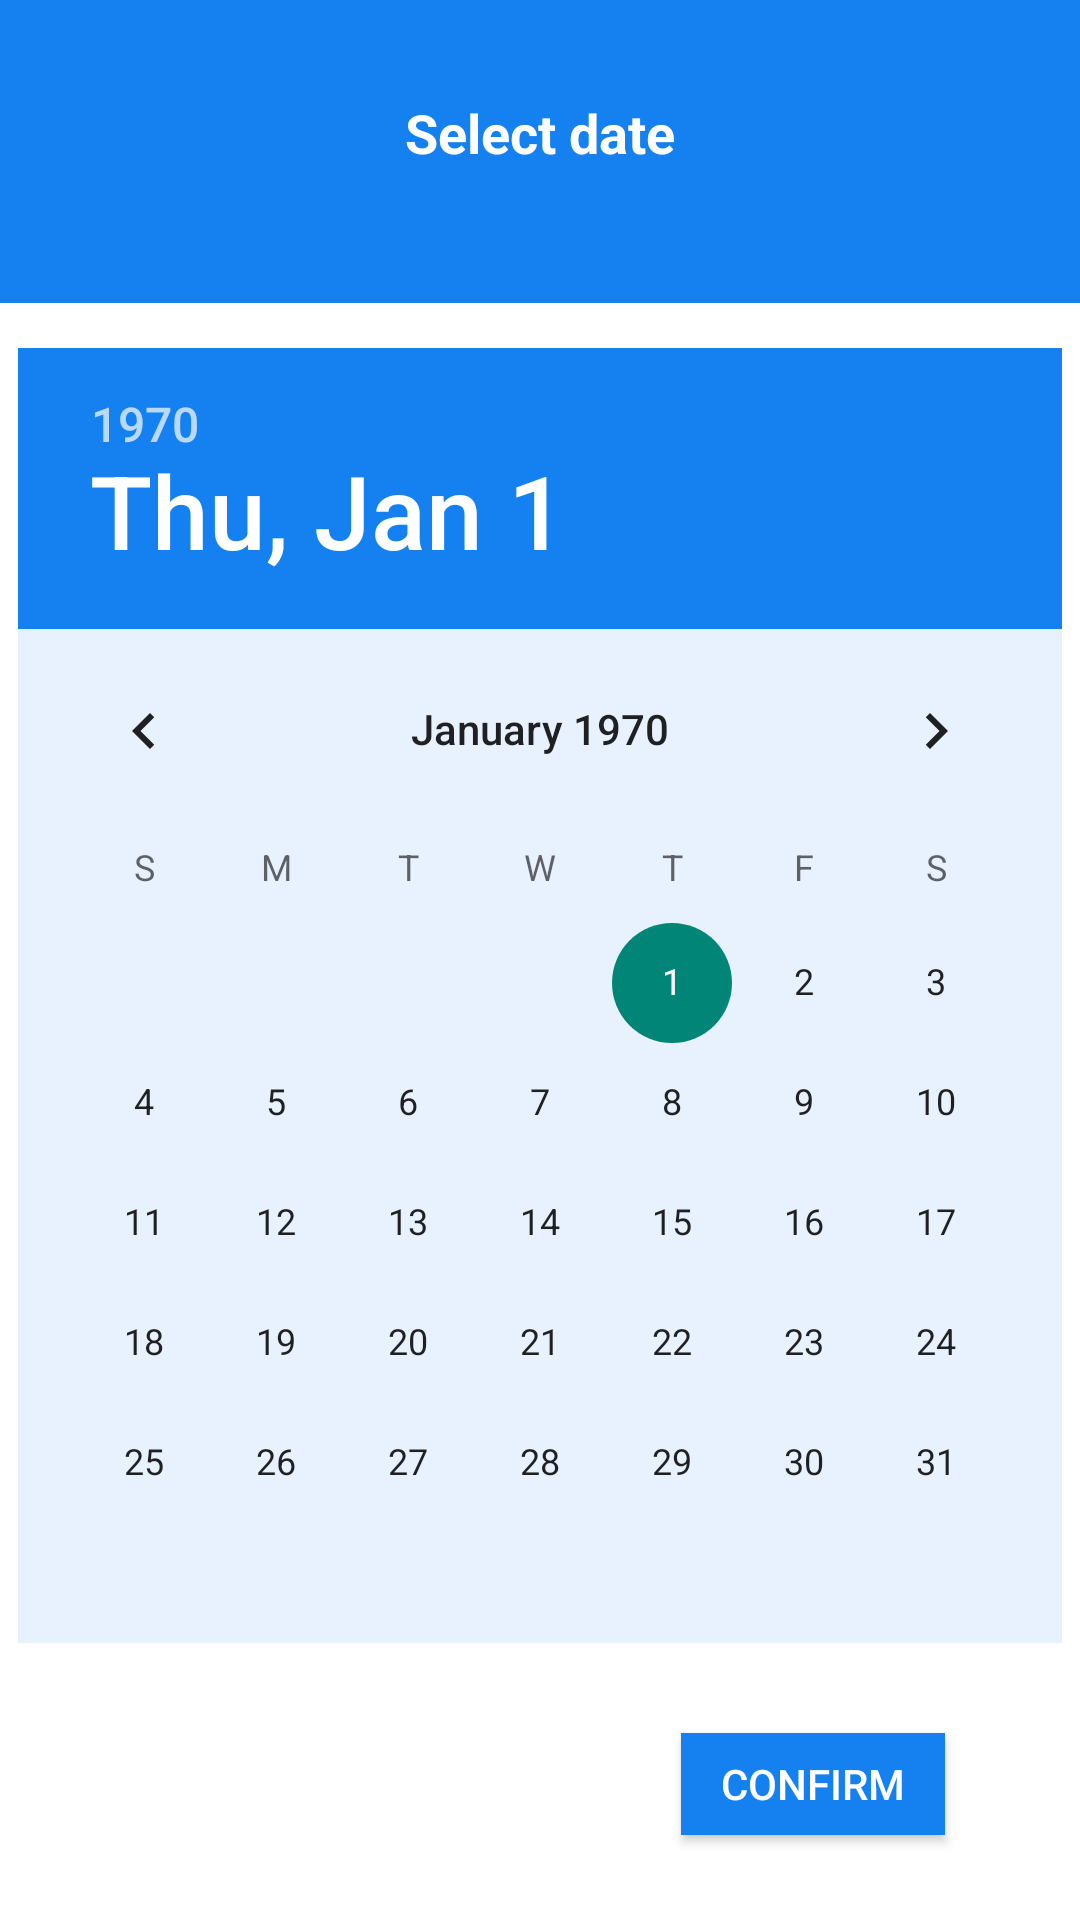

This screen was rendered from an Android layout file. Write that file and the resources it references.
<!-- AndroidManifest.xml: application theme Theme.AppCompat.Light.NoActionBar -->
<!-- res/layout/activity_pick_date.xml -->
<?xml version="1.0" encoding="utf-8"?>
<LinearLayout xmlns:android="http://schemas.android.com/apk/res/android"
    xmlns:app="http://schemas.android.com/apk/res-auto"
    xmlns:tools="http://schemas.android.com/tools"
    android:layout_width="match_parent"
    android:layout_height="match_parent"
    tools:context=".activities.PickDateActivity"
    android:orientation="vertical"
    android:background="@color/white">

    <LinearLayout
        android:layout_width="match_parent"
        android:layout_height="101dp"
        android:background="@color/main_blue"
        android:orientation="vertical"
        android:paddingLeft="16dp"
        android:paddingTop="32dp"
        android:paddingRight="16dp">

        <RelativeLayout
            android:layout_width="match_parent"
            android:layout_height="wrap_content">

            <TextView
                android:layout_width="wrap_content"
                android:layout_height="wrap_content"
                android:layout_centerInParent="true"
                android:text="@string/select_date"
                android:textColor="@color/white"
                android:textSize="18sp"
                android:textStyle="bold" />

            <ImageButton
                android:id="@+id/menu_button"
                android:layout_width="wrap_content"
                android:layout_height="wrap_content"
                android:layout_alignParentEnd="true"
                android:layout_marginEnd="0dp"
                android:background="@color/main_blue"
                android:contentDescription="@string/menu_button"
                android:src="@drawable/ic_baseline_menu_24" />
        </RelativeLayout>
    </LinearLayout>

    <DatePicker
        android:id="@+id/date_picker"
        android:layout_width="wrap_content"
        android:layout_height="wrap_content"
        android:layout_gravity="center"
        android:layout_marginTop="15dp"
        android:background="@color/light_blue"
        android:headerBackground="@color/main_blue" />

    <Button
        android:id="@+id/choose_date_button"
        android:layout_width="wrap_content"
        android:layout_height="34dp"
        android:layout_gravity="end"
        android:layout_marginTop="30dp"
        android:layout_marginEnd="45dp"
        android:background="@color/main_blue"
        android:text="@string/confirm"
        android:textColor="@color/white"/>

</LinearLayout>
<!-- resources referenced by this layout -->
<resources>
  <color name="light_blue">#E8F2FF</color>
  <color name="main_blue">#1581F0</color>
  <color name="white">#FFFFFFFF</color>
  <string name="confirm">Confirm</string>
  <string name="menu_button">Menu_button</string>
  <string name="select_date">Select date</string>
</resources>
